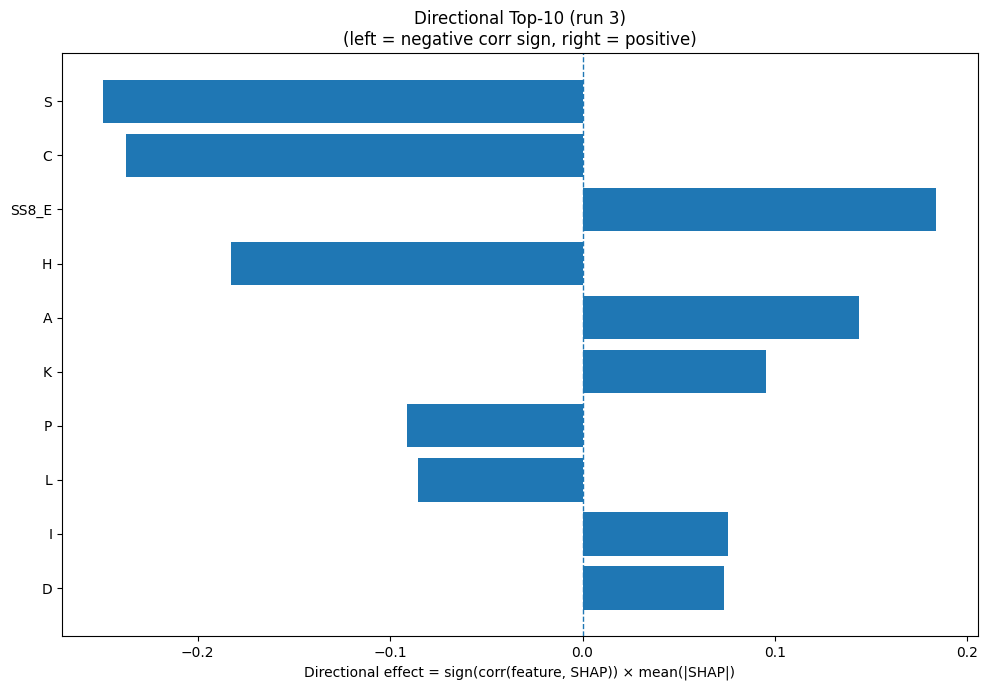

Values plotted in this chart, from the file beside it:
Index, Feature, CorrSign, MeanAbsSHAP, DirectionalEffect
15, S, -1.0, 0.2489, -0.2489
1, C, -1.0, 0.2373, -0.2373
24, SS8_E, 1.0, 0.1837, 0.1837
6, H, -1.0, 0.1827, -0.1827
0, A, 1.0, 0.1436, 0.1436
8, K, 1.0, 0.09523, 0.09523
12, P, -1.0, 0.09108, -0.09108
9, L, -1.0, 0.08562, -0.08562
7, I, 1.0, 0.07544, 0.07544
2, D, 1.0, 0.0734, 0.0734
17, V, 1.0, 0.07325, 0.07325
30, SS8_-, -1.0, 0.06955, -0.06955
18, W, -1.0, 0.0686, -0.0686
31, ASA, -1.0, 0.05975, -0.05975
5, G, 1.0, 0.04934, 0.04934
14, R, -1.0, 0.04245, -0.04245
22, SS3_C, -1.0, 0.03167, -0.03167
19, Y, 1.0, 0.03053, 0.03053
28, SS8_T, 1.0, 0.02773, 0.02773
11, N, 1.0, 0.02442, 0.02442
33, AROM, -1.0, 0.02289, -0.02289
3, E, 1.0, 0.0208, 0.0208
26, SS8_I, -1.0, 0.01759, -0.01759
29, SS8_S, 1.0, 0.01684, 0.01684
21, SS3_E, 1.0, 0.01595, 0.01595
4, F, -1.0, 0.01384, -0.01384
27, SS8_B, 1.0, 0.01361, 0.01361
32, GRAVY, 1.0, 0.01314, 0.01314
16, T, -1.0, 0.01192, -0.01192
25, SS8_G, 1.0, 0.01174, 0.01174
20, SS3_H, -1.0, 0.01131, -0.01131
13, Q, -1.0, 0.01103, -0.01103
23, SS8_H, 1.0, 0.009833, 0.009833
10, M, 1.0, 0.004277, 0.004277
